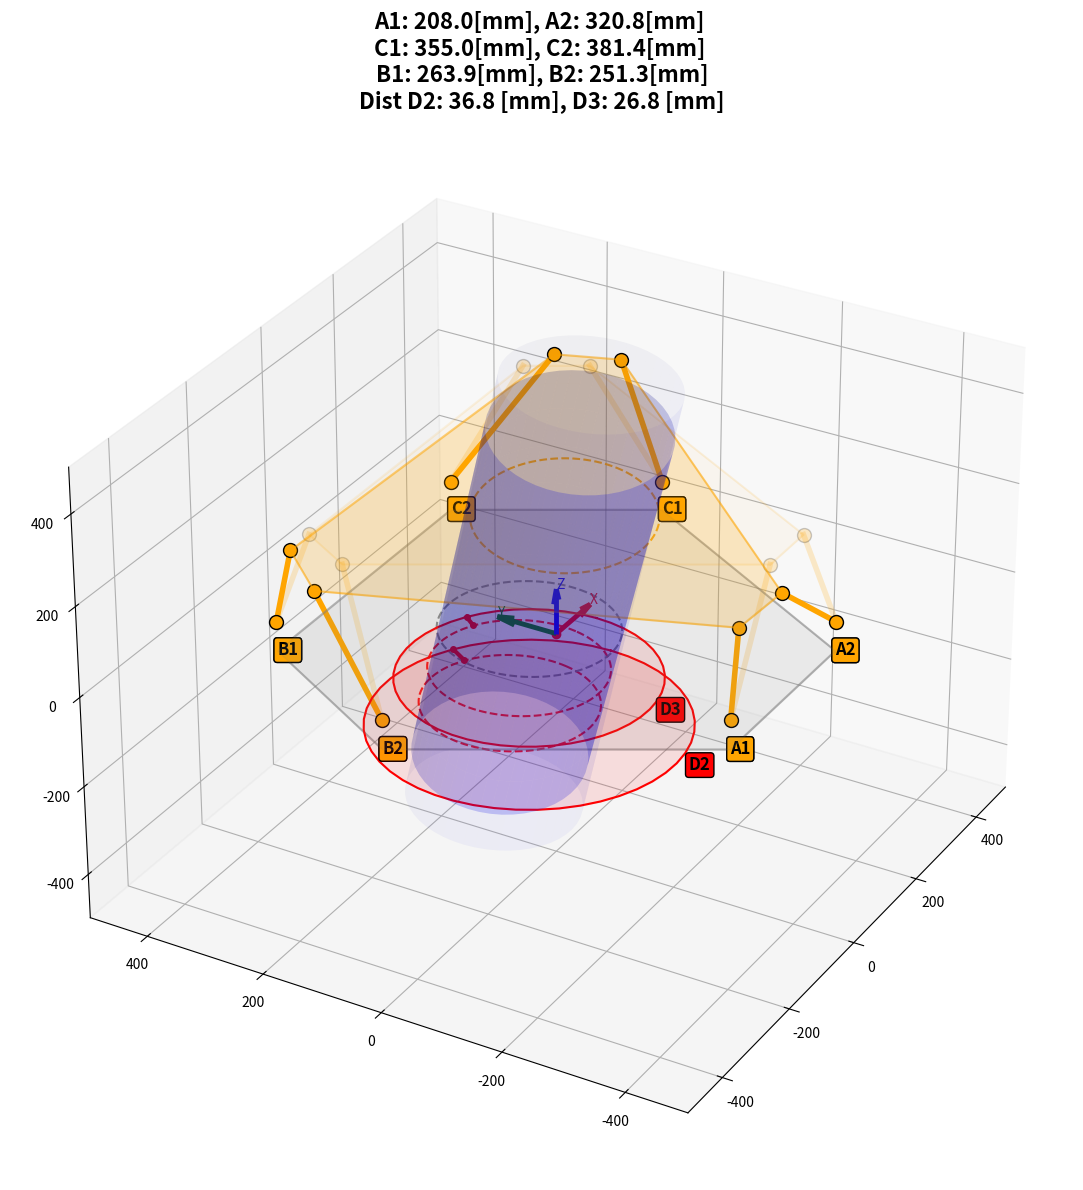
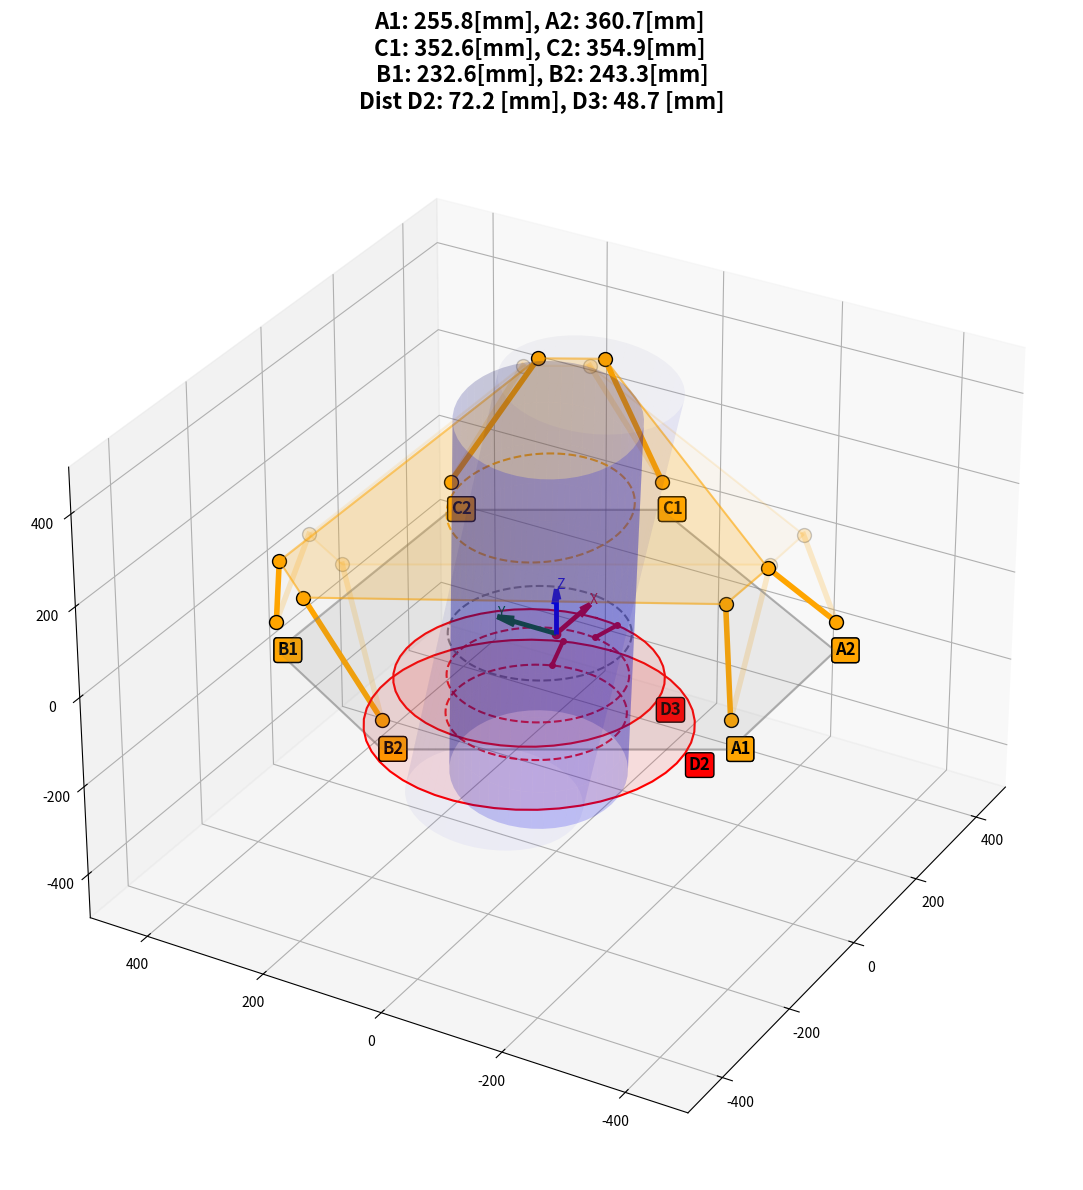
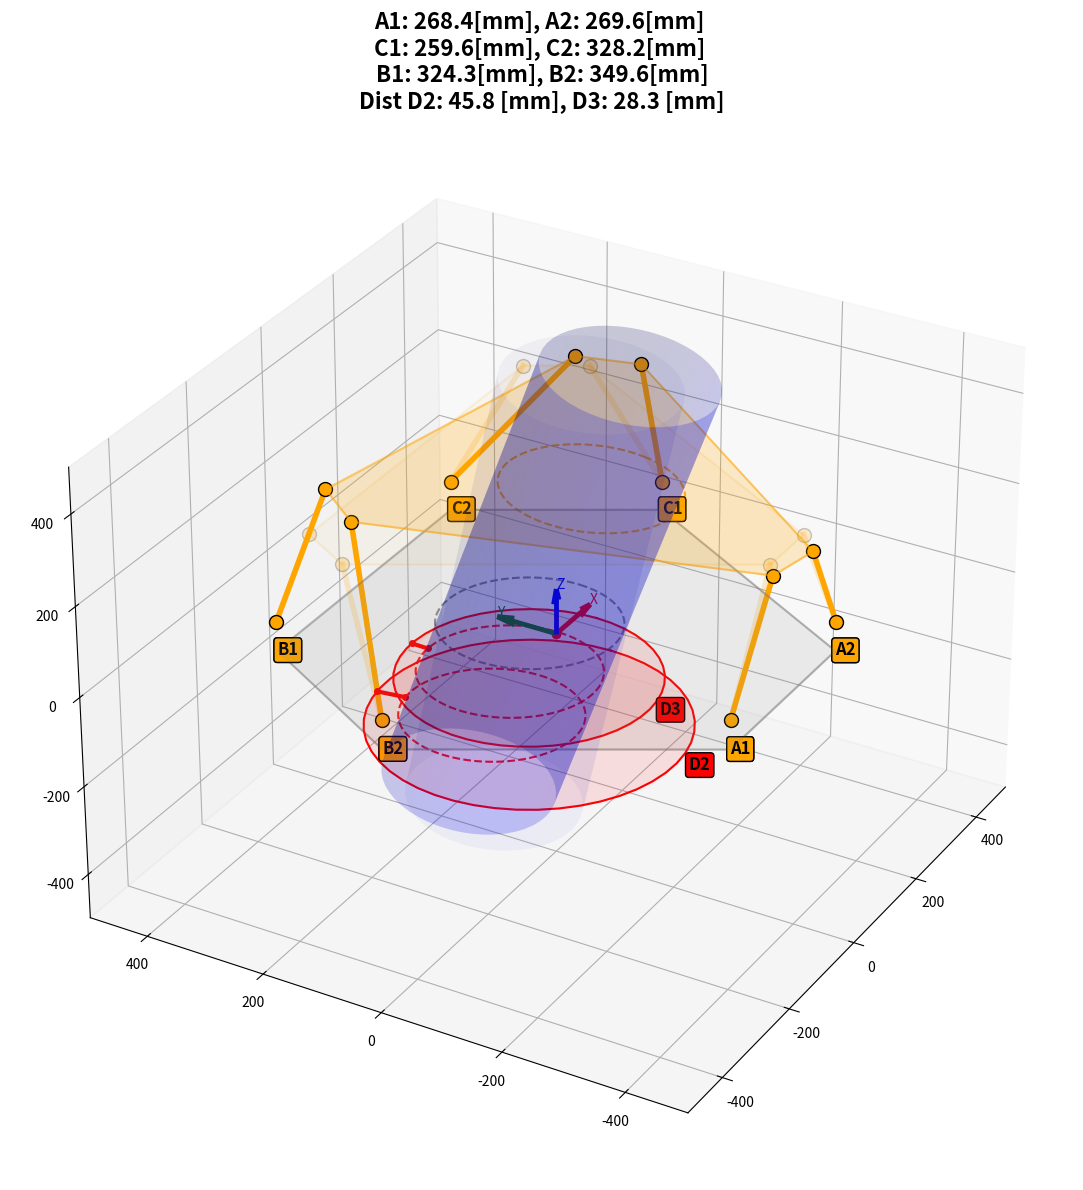
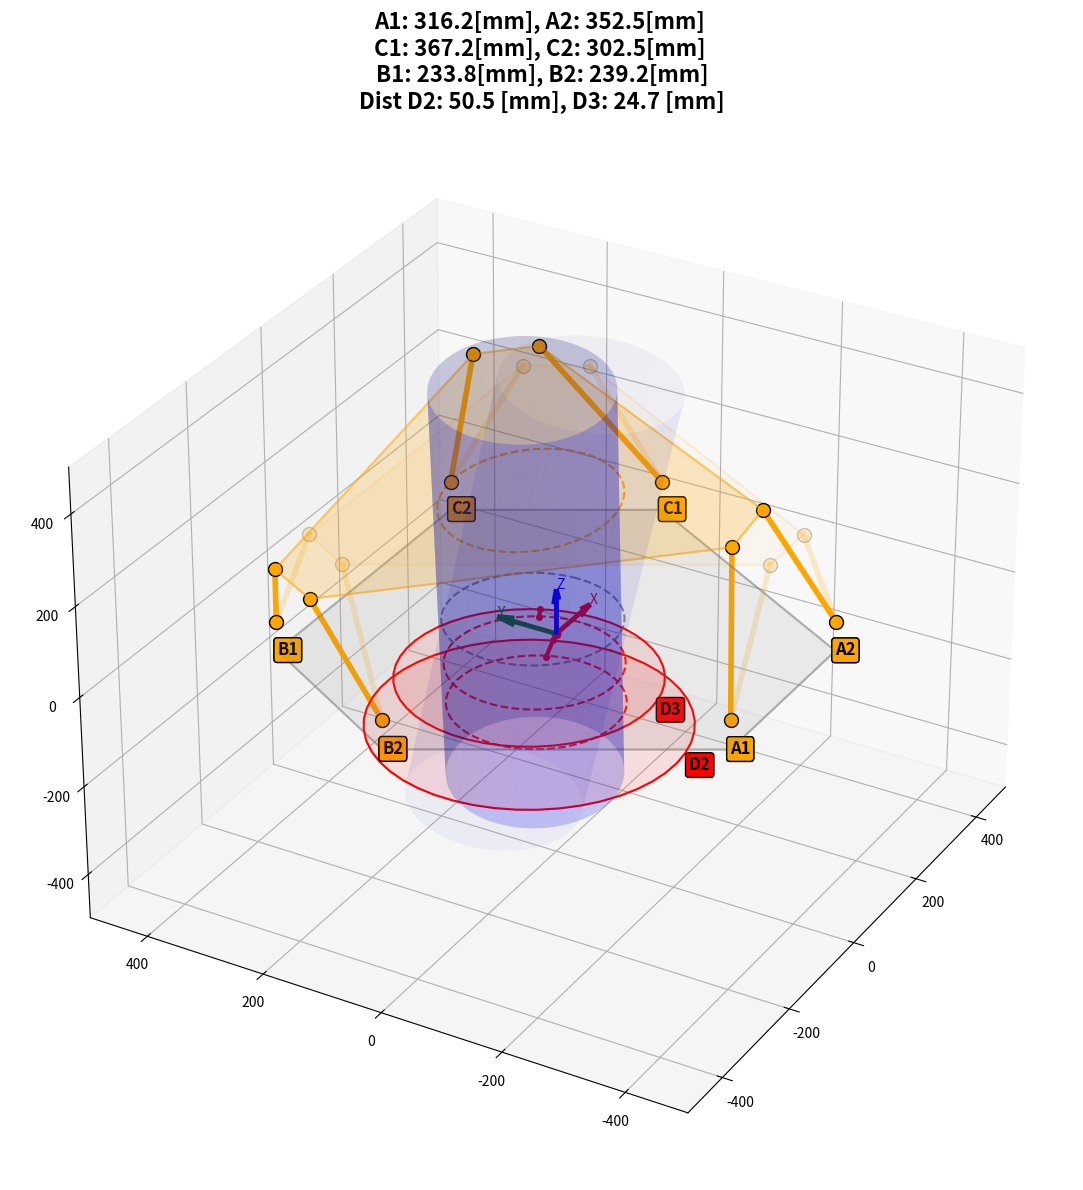
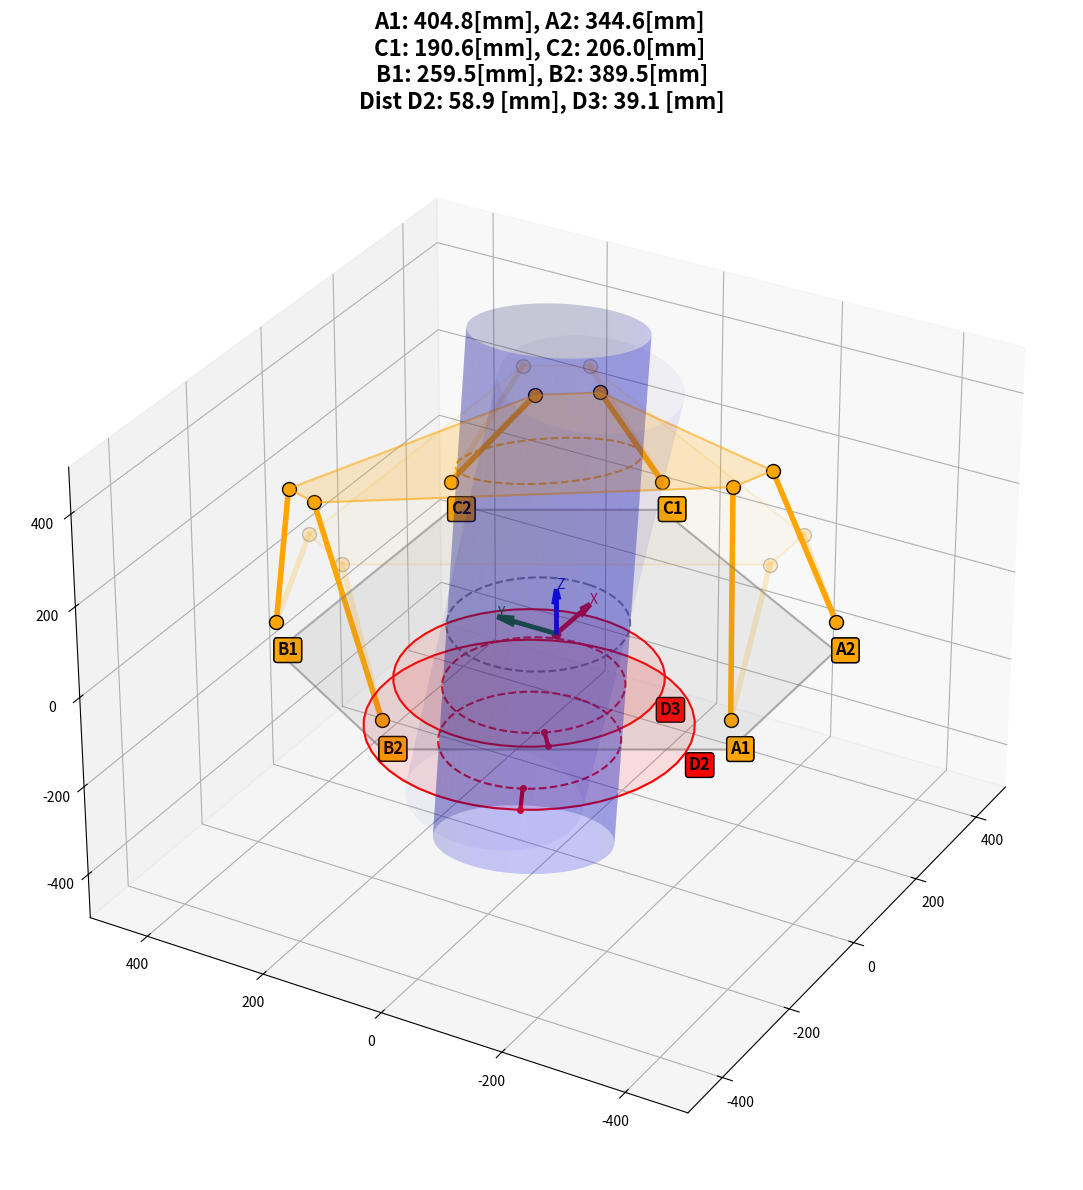

The matplotlib source for these figures, in order:
## HEXAPOD

# hexapod geometry and measurements
# x,y,z,R,rx,ry,rz
HT, HB = 327.916, 65.0 # height of the top and bottom plates [mm] 
A1T = (-50.506,-375.988,HT)
A1B = (-160.506,-375.956,HB)
A2T = (49.494,-376.017,HT)
A2B = (159.494,-376.048,HB)
B1T = (-300.559,231.388,HT)
B1B = (-245.53,326.635,HB)
B2T = (-350.584,144.8,HT)
B2B = (-405.611,49.553,HB)
C1T = (350.669,144.595,HT)
C1B = (405.641,49.317,HB)
C2T = (300.694,231.212,HT)
C2B = (245.721,326.491,HB)

D0 = 285.0 # nominal distance of the 6 arms at rest [mm] 

# disks
D1 = (0.426,-24.219,369.539,134.5,0.1658062789,0,0) # disk 1 -> top of the pipe
D2 = (0.69,46.717,-221,245,0,0,0) # disk 2 -> lower constraint disk
D3 = (0.69,46.717,-115.531,200,0,0,0) # disk 3 -> upper constraint disk

import numpy as np
from numpy import pi as π, cos, sin, exp, abs, sum
import matplotlib.pyplot as plt
from mpl_toolkits.mplot3d.art3d import Poly3DCollection
from numpy.linalg import norm

np.set_printoptions(precision=4, suppress=True)

# geometric functions
#rototranslation
def rt(p:np.ndarray, r=np.array([0.0, 0.0, 0.0]), t=np.array([0.0,0.0,0.0])): # rotation and translation
    assert p.shape[-1] == 3, f'p shape: {p.shape}'
    assert r.shape == (3,), f'r shape: {r.shape}'
    assert t.shape == (3,), f't shape: {t.shape}'
    p_shape = p.shape
    p = p.reshape(-1, 3)
    rx, ry, rz = r
    Rx = np.array([[1, 0, 0], [0, cos(rx), -sin(rx)], [0, sin(rx), cos(rx)]])
    Ry = np.array([[cos(ry), 0, sin(ry)], [0, 1, 0], [-sin(ry), 0, cos(ry)]])
    Rz = np.array([[cos(rz), -sin(rz), 0], [sin(rz), cos(rz), 0], [0, 0, 1]])    
    # r_xyz = Rz @ Ry @ Rx # rotation matrix
    # p = (r_xyz @ p.T).T + t
    p = (Rx @ Ry @ Rz @ p.T).T + t

    return p.reshape(p_shape)

# projection onto horizontal plane along the normal of the oriented circle
def project_circle_onto_plane(center, radius, rotation_angles, plane_z=0):
    num_points = 100
    angles = np.linspace(0, 2 * np.pi, num_points)

    # 1. Create a circle in the XY plane centered at the origin
    circle_2d = np.array([radius * np.cos(angles), radius * np.sin(angles), np.zeros(num_points)]).T

    # 2. Rotate the circle according to the given rotation angles
    rotated_circle = rt(circle_2d, r=rotation_angles)

    # 3. Translate the rotated circle to the specified center
    circle_points_3d = rotated_circle + center

    # 4. Determine the normal vector of the oriented circle
    # The normal of a circle in the XY plane is [0, 0, 1].
    # We rotate this normal by the same rotation angles.
    initial_normal = np.array([0, 0, 1])
    circle_normal = rt(initial_normal.reshape(1, 3), r=rotation_angles).flatten()

    # Normalize the normal vector
    circle_normal = circle_normal / np.linalg.norm(circle_normal)

    # 5. Project each point of the 3D circle onto the horizontal plane (plane_z)
    projected_points = np.zeros_like(circle_points_3d)

    for i, p_3d in enumerate(circle_points_3d):
        # The line passing through p_3d in the direction of the normal vector
        # is p_3d + t * circle_normal.
        # We want to find t such that the Z-component of this line is plane_z.
        # p_3d.z + t * circle_normal.z = plane_z
        # t * circle_normal.z = plane_z - p_3d.z
        
        # Handle the case where the normal is almost perfectly horizontal (normal_z is close to 0)
        # If normal_z is 0, the circle is vertical and the projection is a line segment,
        # or it's parallel to the plane, in which case it just takes the plane_z.
        if abs(circle_normal[2]) < 1e-6: # If normal is parallel to the plane (or very close)
            projected_points[i] = [p_3d[0], p_3d[1], plane_z]
            # If the circle is exactly vertical, it projects to a line segment.
            # However, the problem states projection *along* the normal, which implies a
            # finite intersection unless normal_z is zero.
            # In this case, we simply project to the z-plane.
        else:
            t = (plane_z - p_3d[2]) / circle_normal[2]
            projected_points[i] = p_3d + t * circle_normal

    return projected_points, circle_points_3d, circle_normal

## Dynamics
HEXA_TOP_REST = np.array([A1T, A2T, C1T, C2T, B1T, B2T])
HEXA_BOT_REST = np.array([A1B, A2B, C1B, C2B, B1B, B2B])

# rototranslation to distances
def rt2d(r=np.array([0.0, 0.0, 0.0]), t=np.array([0.0,0.0,0.0])):
    hexa_top = rt(HEXA_TOP_REST, r, t)
    d = norm(hexa_top - HEXA_BOT_REST, axis=1)
    return d

# distances to rototranslation
def d2rt(d=np.array([D0, D0, D0, D0, D0, D0])):
    target_loss = 8e-2 # target loss 1e-1
    r, t = np.array([0.0, 0.0, 0.0]), np.array([0.0,0.0,0.0])
    lr = 1.0e-1 # learning rate
    sr = 1.0e-4 # step for numerical gradient (rotations)
    st = 1.0e-3 # step for numerical gradient (translations)

    def loss(d, d1):
        # return sum((d - d1)**2)
        return sum(abs((d - d1)))

    def grad(r, t):
        l = loss(d, rt2d(r, t))
        x,y,z = t.copy()
        rx,ry,rz = r.copy() 

        gx = (loss(d, rt2d(r, np.array([x+st, y, z]))) - l) 
        gy = (loss(d, rt2d(r, np.array([x, y+st, z]))) - l) 
        gz = (loss(d, rt2d(r, np.array([x, y, z+st]))) - l) 
        grx = (loss(d, rt2d(np.array([rx+sr, ry, rz]), t)) - l)
        gry = (loss(d, rt2d(np.array([rx, ry+sr, rz]), t)) - l)
        grz = (loss(d, rt2d(np.array([rx, ry, rz+sr]), t)) - l)
        return np.array([grx, gry, grz]), np.array([gx, gy, gz])

    for i in range(500):
        l = loss(d, rt2d(r, t))
        if l < target_loss: break
        r_grad, t_grad = grad(r, t)
        r -= lr * r_grad
        t -= lr * t_grad * 1e4
        lr *= 0.99 # decay learning rate
        sr *= 0.997 # .997
        st *= 0.999 # .999

    if loss(d, rt2d(r, t)) >= target_loss:
        print(f'not converged: {loss(d, rt2d(r, t))} ')

    # assert norm(rt2d(r, t) - d) < 1e-1, f'error too large: {norm(rt2d(r, t) - d)}'

    return r, t

def get_min_dist(p1, p2):
    assert p1.shape[-1] == 3, f'p1 shape: {p1.shape}'
    assert p2.shape[-1] == 3, f'p2 shape: {p2.shape}'
    p1 = p1.reshape(-1, 3)
    p2 = p2.reshape(-1, 3)
    dmin = np.inf
    argmin1, argmin2 = -1, -1
    for i in range(p1.shape[0]):
        for j in range(p2.shape[0]):
            d = norm(p1[i] - p2[j])
            if d < dmin:
                dmin = d
                argmin1, argmin2 = i, j
    return dmin, argmin1, argmin2

# plotting functions
def plot_3d_poly(ax, vertices, color='cyan', alpha=0.5, **kwargs):
    poly = Poly3DCollection([vertices], color=color, alpha=alpha, **kwargs)
    poly.set_facecolor(color)
    poly.set_edgecolor(color)
    poly.set_alpha(alpha)
    ax.add_collection3d(poly)
    return ax

def plot_origin(ax):
    ax.plot([0], [0], [0], 'ro')
    # ax.text(0, 0, 0, 'O', color='r')
    m = 500
    # arrows for axes
    L = m/5
    alr = 0.3
    lw = 3.5
    ax.quiver(0, 0, 0, L, 0, 0, color='r', arrow_length_ratio=alr, linewidth=lw)
    ax.quiver(0, 0, 0, 0, L, 0, color='g', arrow_length_ratio=alr, linewidth=lw)
    ax.quiver(0, 0, 0, 0, 0, L, color='b', arrow_length_ratio=alr, linewidth=lw)
    ax.text(L, 0, 0, 'X', color='r')
    ax.text(0, L, 0, 'Y', color='g')
    ax.text(0, 0, L, 'Z', color='b')

    #set axis limits
    ax.set_xlim([-m, m])
    ax.set_ylim([-m, m])
    ax.set_zlim([-m, m])
    ax.view_init(elev=30, azim=210)

    return ax

def plot_pipe(ax, r=np.array([0.0, 0.0, 0.0]), t=np.array([0.0, 0.0, 0.0]), d=D1, α_ratio=1.0):
    na = 50
    nz = 10
    alpha_intersect = 0.3
    alpha_edges = 0.9
    θs = np.linspace(0, 2*π, na)
    zs = np.linspace(200, -800, nz)
    x,y,z,R,rx,ry,rz = d
    p = np.zeros((na,nz,3))
    p[:,:,0] = R * np.cos(θs)[:,None]
    p[:,:,1] = R * np.sin(θs)[:,None]
    p[:,:,2] = zs[None,:]

    # rototranslation fixed wrt top of hexapod
    p = rt(p, r=np.array([rx, ry, rz]), t=np.array([x, y, z]))
    center_rest = np.mean(p[:,0,:], axis=0)

    # hexapod rototranslation
    p = rt(p, r=r, t=t)

    # cylinder surface
    ax.plot_surface(p[:,:,0], p[:,:,1], p[:,:,2], color='b', alpha=0.2*α_ratio, edgecolor='none')

    if α_ratio >= 1.0:
        # plot_3d_poly(ax, p[:,0,:], color='b', alpha=alpha_intersect*α_ratio)
        #project the first disk onnto the D2 and D3 planes
        z2, z3, z4 = D2[2], D3[2], HT
        center = np.mean(p[:,0,:], axis=0)
        p2,_,_ = project_circle_onto_plane(center=center, radius=R, rotation_angles=np.array([rx, ry, rz])+r, plane_z=z2)
        p3,_,_ = project_circle_onto_plane(center=center, radius=R, rotation_angles=np.array([rx, ry, rz])+r, plane_z=z3)
        p4,_,_ = project_circle_onto_plane(center=center_rest, radius=R, rotation_angles=np.array([rx, ry, rz]), plane_z=z4)
        p4 = rt(p4, r=r) # apply hexapod rototranslation to p4
        ax.plot(p2[:,0], p2[:,1], p2[:,2], 'r--', alpha=alpha_edges*α_ratio)
        ax.plot(p3[:,0], p3[:,1], p3[:,2], 'r--', alpha=alpha_edges*α_ratio)
        ax.plot(p4[:,0], p4[:,1], p4[:,2], '--', color='orange', alpha=alpha_edges*α_ratio)
        # plot_3d_poly(ax, p2, color='b', alpha=alpha_intersect*α_ratio)
        # plot_3d_poly(ax, p3, color='b', alpha=alpha_intersect*α_ratio)
        # plot_3d_poly(ax, p4, color='orange', alpha=alpha_intersect*α_ratio)
        #project onto the base plane
        p0,_,_ = project_circle_onto_plane(center=center, radius=R, rotation_angles=np.array([rx, ry, rz])+r, plane_z=0)
        ax.plot(p0[:,0], p0[:,1], p0[:,2], '--', color='gray', alpha=alpha_edges*α_ratio)
        # plot_3d_poly(ax, p0, color='gray', alpha=alpha_intersect*α_ratio)

    return ax

def plot_hexa(ax, r=np.array([0.0, 0.0, 0.0]), t=np.array([0.0, 0.0, 0.0]), α_ratio=1.0):
    hexa = rt(HEXA_TOP_REST, r, t)
    a1t, a2t, c1t, c2t, b1t, b2t = hexa
    col = 'orange'
    marker_style = dict(color=col, linewidth=4, marker='o', markersize=10, markerfacecolor=col, markeredgecolor='k', alpha=α_ratio)
    text_style = dict(color='k', fontsize=12, weight='bold', bbox=dict(facecolor=col, edgecolor='k', boxstyle='round,pad=0.2'), alpha=α_ratio)
    # A
    ax.plot([a1t[0], A1B[0]], [a1t[1], A1B[1]], [a1t[2], A1B[2]], **marker_style)
    ax.plot([a2t[0], A2B[0]], [a2t[1], A2B[1]], [a2t[2], A2B[2]], **marker_style)
    ax.text(A1B[0], A1B[1], -10, 'A1', **text_style)
    ax.text(A2B[0], A2B[1], -10, 'A2', **text_style)
    # B
    ax.plot([b1t[0], B1B[0]], [b1t[1], B1B[1]], [b1t[2], B1B[2]], **marker_style)
    ax.plot([b2t[0], B2B[0]], [b2t[1], B2B[1]], [b2t[2], B2B[2]], **marker_style)
    ax.text(B1B[0], B1B[1], -10, 'B1', **text_style)
    ax.text(B2B[0], B2B[1], -10, 'B2', **text_style)
    # C
    ax.plot([c1t[0], C1B[0]], [c1t[1], C1B[1]], [c1t[2], C1B[2]], **marker_style)
    ax.plot([c2t[0], C2B[0]], [c2t[1], C2B[1]], [c2t[2], C2B[2]], **marker_style)
    ax.text(C1B[0], C1B[1], -10, 'C1', **text_style)
    ax.text(C2B[0], C2B[1], -10, 'C2', **text_style)
    #base
    hexa_base = np.array([A1B, A2B, C1B, C2B, B1B, B2B])
    hexa_base[:,2] = 0.0
    plot_3d_poly(ax, hexa_base, color='gray', alpha=0.1*α_ratio)
    hexa_base = np.append(hexa_base, hexa_base[0]).reshape(-1,3) # close the loop
    ax.plot(hexa_base[:,0], hexa_base[:,1], hexa_base[:,2], 'gray', alpha=0.5*α_ratio)
    # top (in dark orange)
    plot_3d_poly(ax, hexa, color='orange', alpha=0.2*α_ratio)
    hexa = np.append(hexa, hexa[0]).reshape(-1,3) # close the loop
    ax.plot(hexa[:,0], hexa[:,1], hexa[:,2], color='orange', alpha=0.5*α_ratio)


    return ax

def plot_constraint_disks(ax):
    text_style = dict(color='k', fontsize=12, weight='bold', bbox=dict(facecolor='r', edgecolor='k', boxstyle='round,pad=0.2'), alpha=1.0)
    # D2
    n = 50
    α1 = 0.1
    θs = np.linspace(0, 2*π, n)
    x,y,z,R,rx,ry,rz = D2
    p = np.array([R * np.cos(θs), R * np.sin(θs), np.zeros(n)]).T
    p = rt(p, r=np.array([rx, ry, rz]), t=np.array([x, y, z]))
    ax.plot(p[:,0], p[:,1], p[:,2], 'r-')
    plot_3d_poly(ax, p, color='r', alpha=α1)
    ax.text(x, y-1.1*R, z, 'D2', **text_style)
    # D3
    x,y,z,R,rx,ry,rz = D3
    p = np.array([R * np.cos(θs), R * np.sin(θs), np.zeros(n)]).T
    p = rt(p, r=np.array([rx, ry, rz]), t=np.array([x, y, z]))
    ax.plot(p[:,0], p[:,1], p[:,2], 'r-')
    plot_3d_poly(ax, p, color='r', alpha=α1)
    ax.text(x, y-1.1*R, z, 'D3', **text_style)
    return ax


if __name__ == '__main__':

    # show some random rotations
    for _ in range(5):
        random_r = np.random.uniform(-0.25, 0.25, size=3)
        random_t = np.random.uniform(-20, 20, size=3)
        d = rt2d(random_r, random_t)
        r2, t2 = d2rt(d)

        fig = plt.figure(figsize=(12, 12))
        ax = fig.add_subplot(111, projection='3d')
        α_rest = 0.2


        plot_origin(ax)
        plot_pipe(ax, α_ratio=α_rest)
        plot_pipe(ax, r=r2, t=t2)
        plot_hexa(ax, α_ratio=α_rest)
        plot_hexa(ax, r=r2, t=t2)
        plot_constraint_disks(ax)

        x,y,z,R,rx,ry,rz = D1
        center = rt(np.array([x, y, z]), r=r2, t=t2)
        z2, z3 = D2[2], D3[2]
        p2,_,_ = project_circle_onto_plane(center=center, radius=R, rotation_angles=np.array([rx, ry, rz])+r2, plane_z=z2)
        p3,_,_ = project_circle_onto_plane(center=center, radius=R, rotation_angles=np.array([rx, ry, rz])+r2, plane_z=z3)
        #plot the center of D2 and D3
        c2, c3, r2, r3 = D2[0:3], D3[0:3], D2[3], D3[3]
        θs = np.linspace(0, 2*π, 100)
        p_c2 = np.array([c2[0] + r2*cos(θs), c2[1] + r2*sin(θs), np.full(θs.shape, c2[2])]).T
        p_c3 = np.array([c3[0] + r3*cos(θs), c3[1] + r3*sin(θs), np.full(θs.shape, c3[2])]).T
        d_min2, amin1_2, amin2_2 = get_min_dist(p2, p_c2)
        d_min3, amin1_3, amin2_3 = get_min_dist(p3, p_c3)
        
        pm2a, pm2b = p2[amin1_2], p_c2[amin2_2]
        pm3a, pm3b = p3[amin1_3], p_c3[amin2_3]
        ax.plot([pm2a[0], pm2b[0]], [pm2a[1], pm2b[1]], [pm2a[2], pm2b[2]], 'r', linewidth=3, marker='o', markersize=4)
        ax.plot([pm3a[0], pm3b[0]], [pm3a[1], pm3b[1]], [pm3a[2], pm3b[2]], 'r', linewidth=3, marker='o', markersize=4)

        # print(f'min dist -> D2: {d_min2:.1f} [mm], D3: {d_min3:.1f} [mm]')
        title = f'A1: {d[0]:.1f}[mm], A2: {d[1]:.1f}[mm] \nC1: {d[2]:.1f}[mm], C2: {d[3]:.1f}[mm] \nB1: {d[4]:.1f}[mm], B2: {d[5]:.1f}[mm]\nDist D2: {d_min2:.1f} [mm], D3: {d_min3:.1f} [mm]'
        ax.set_title(title, fontsize=16, weight='bold')
        plt.tight_layout()
        plt.show()

        print(title)
        